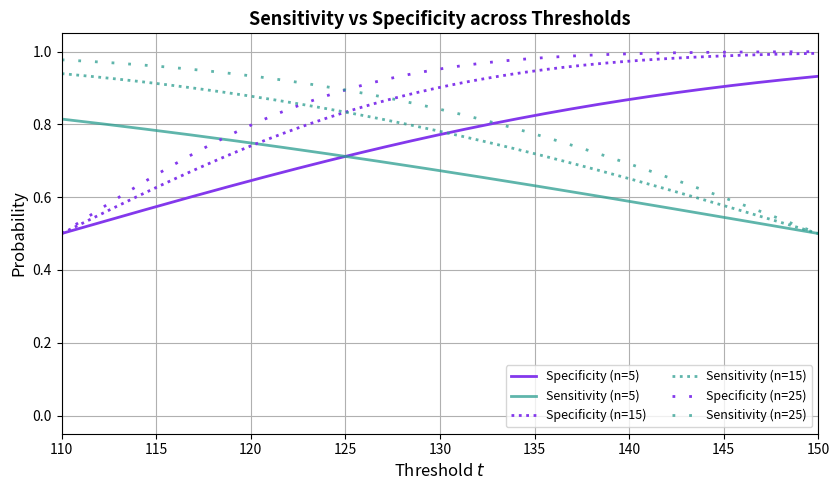

Source code (Python):
import numpy as np
import matplotlib.pyplot as plt
from scipy.stats import norm

# Parameters
mu0, mu1 = 110, 150
sig0, sig1 = 60, 100
n_values = [5, 15, 25]
t = np.linspace(mu0, mu1, 200)

# Colors for specificity and sensitivity
color_spec = '#8338ec'  # purple
color_sens = '#2a9d8f'  # green


# solid, dotted, extremely dotted
linestyles = ['-', ':', (0, (1, 5))]

plt.figure(figsize=(8.5, 5))

## Chat GPT helped with differernitating the lines
for i, n in enumerate(n_values):
    # Compute specificity and sensitivity
    spec = norm.cdf((t - mu0) / (sig0 / np.sqrt(n)))
    sens = 1 - norm.cdf((t - mu1) / (sig1 / np.sqrt(n)))

    # Plot specificity (purple)
    plt.plot(t, spec, color=color_spec, linestyle=linestyles[i], linewidth=2.0,
            markevery=15, markersize=5,
             label=f'Specificity (n={n})')

    # Plot sensitivity (green)
    plt.plot(t, sens, color=color_sens, linestyle=linestyles[i], linewidth=2.0,
             fillstyle='none', markevery=15, markersize=5,
             label=f'Sensitivity (n={n})', alpha=0.75)

# Labels and styling
plt.xlabel('Threshold $t$', fontsize=12)
plt.ylabel('Probability', fontsize=12)
plt.grid()
plt.title('Sensitivity vs Specificity across Thresholds', fontsize=13, weight='bold')
plt.legend(frameon=True, shadow=False, fontsize=9, loc='lower right', ncol=2)
plt.ylim(-0.05, 1.05)
plt.xlim(mu0, mu1)
plt.tight_layout()
plt.show()